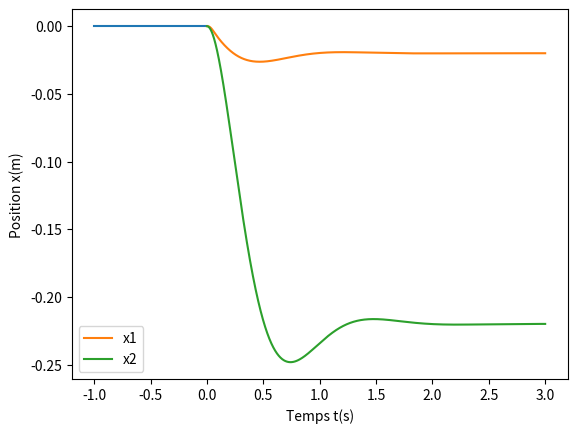

Reproduce this figure in Python.
# Appel des bibliothèques utiles
import numpy as np
import matplotlib.pyplot as plt
import scipy.integrate as sc
#

##Definition de la fonction suspension(Y,t)

def suspension(Y,t): #Création de la fonction suspension(Y,t) qui renvoie Y'
    x1p = Y[2]
    x2p = Y[3]
    x3p = (1/M1)*(C2*Y[3]-C2*Y[2]-(K1+K2)*Y[0]+K2*Y[1])
    x4p = (1/M2)*(C2*Y[2]-C2*Y[3]+K2*Y[0]-K2*Y[1]+f)
    return(np.array([x1p,x2p,x3p,x4p]))

##Declaration des variables

tfin = 3
n = 100000

# Initialisation des constantes
M1 = 15
M2 = 200
C2 = 1200
K1 = 50000
K2 = 5000
f = -1000
#

t = np.linspace(0,tfin,n) # Création du vecteur temps

# Création d'un vecteur pour représenter l'état du système avant t = 0
ta = np.linspace(-1,0,10)
Ya = np.zeros(10)
#

##Résolution du Problème avec odeint

Y0 = np.array([0,0,0,0]) # Création du vecteur Y0
Yode = sc.odeint(suspension,Y0,t)

##Tracé

plt.plot(ta,Ya)
plt.plot(t,Yode[:,0],label="x1")
plt.plot(t,Yode[:,1],label="x2")
plt.xlabel("Temps t(s)")
plt.ylabel("Position x(m)")
plt.legend()
plt.show()